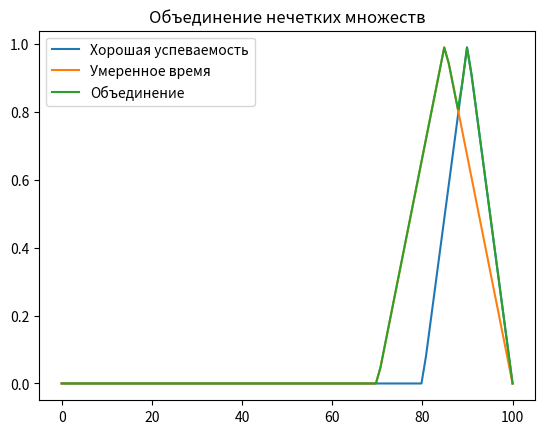

Write the Python code that produced this figure.
import numpy as np
import matplotlib.pyplot as plt


# Функция для треугольной функции принадлежности
def triangular_membership(x, a, b, c):
    # Если все три параметра одинаковы, то принадлежность равна 1 только в этой точке
    if a == b == c:
        return np.where(x == a, 1, 0)

    # Инициализируем left_slope и right_slope для всех случаев
    left_slope = np.zeros_like(x)
    right_slope = np.zeros_like(x)

    # Рассчитываем левую и правую части треугольника
    if a != b:
        left_slope = np.maximum((x - a) / (b - a), 0)
    else:
        left_slope = np.where(x <= b, 1, 0)  # Если a == b, левая сторона вертикальная

    if b != c:
        right_slope = np.maximum((c - x) / (c - b), 0)
    else:
        right_slope = np.where(x >= b, 1, 0)  # Если b == c, правая сторона вертикальная

    # Вычисляем минимальное значение между левым и правым склонами
    return np.minimum(left_slope, right_slope)


# Функция для объединения двух нечетких множеств
def union_membership(x, membership_A, membership_B):
    return np.maximum(membership_A, membership_B)


# Пример данных:
# Нечеткие множества для "Успеваемость студентов" и "Время на изучение"
performance_labels = {
    'низкая': (0, 0, 50),
    'удовлетворительная': (30, 50, 70),
    'хорошая': (60, 75, 90),
    'отличная': (80, 90, 100)
}

study_time_labels = {
    'мало': (0, 0, 30),
    'умеренно': (20, 50, 80),
    'много': (70, 85, 100)
}

# Задаем четкие значения (например, оценка 65 баллов, время 40 часов)
performance_value = 88
study_time_value = 90

# Готовим диапазон значений для расчета функций принадлежности
x = np.linspace(0, 100, 100)

# Вычисляем функции принадлежности для всех множеств
performance_membership = {label: triangular_membership(x, *params) for label, params in performance_labels.items()}
study_time_membership = {label: triangular_membership(x, *params) for label, params in study_time_labels.items()}

# Вычисляем значения функций принадлежности для четких объектов
performance_membership_value = {label: triangular_membership(performance_value, *params) for label, params in
                                performance_labels.items()}
study_time_membership_value = {label: triangular_membership(study_time_value, *params) for label, params in
                               study_time_labels.items()}

# Пример объединения двух конкретных множеств: "хорошая успеваемость" и "умеренное время"
union_result = union_membership(x, performance_membership['отличная'], study_time_membership['много'])

# Визуализация
plt.plot(x, performance_membership['отличная'], label='Хорошая успеваемость')
plt.plot(x, study_time_membership['много'], label='Умеренное время')
plt.plot(x, union_result, label='Объединение')
plt.title("Объединение нечетких множеств")
plt.legend()
plt.show()

# Результат для четких значений:
print("Функция принадлежности для четкого значения успеваемости (65):", performance_membership_value)
print("Функция принадлежности для четкого значения времени на изучение (40):", study_time_membership_value)
